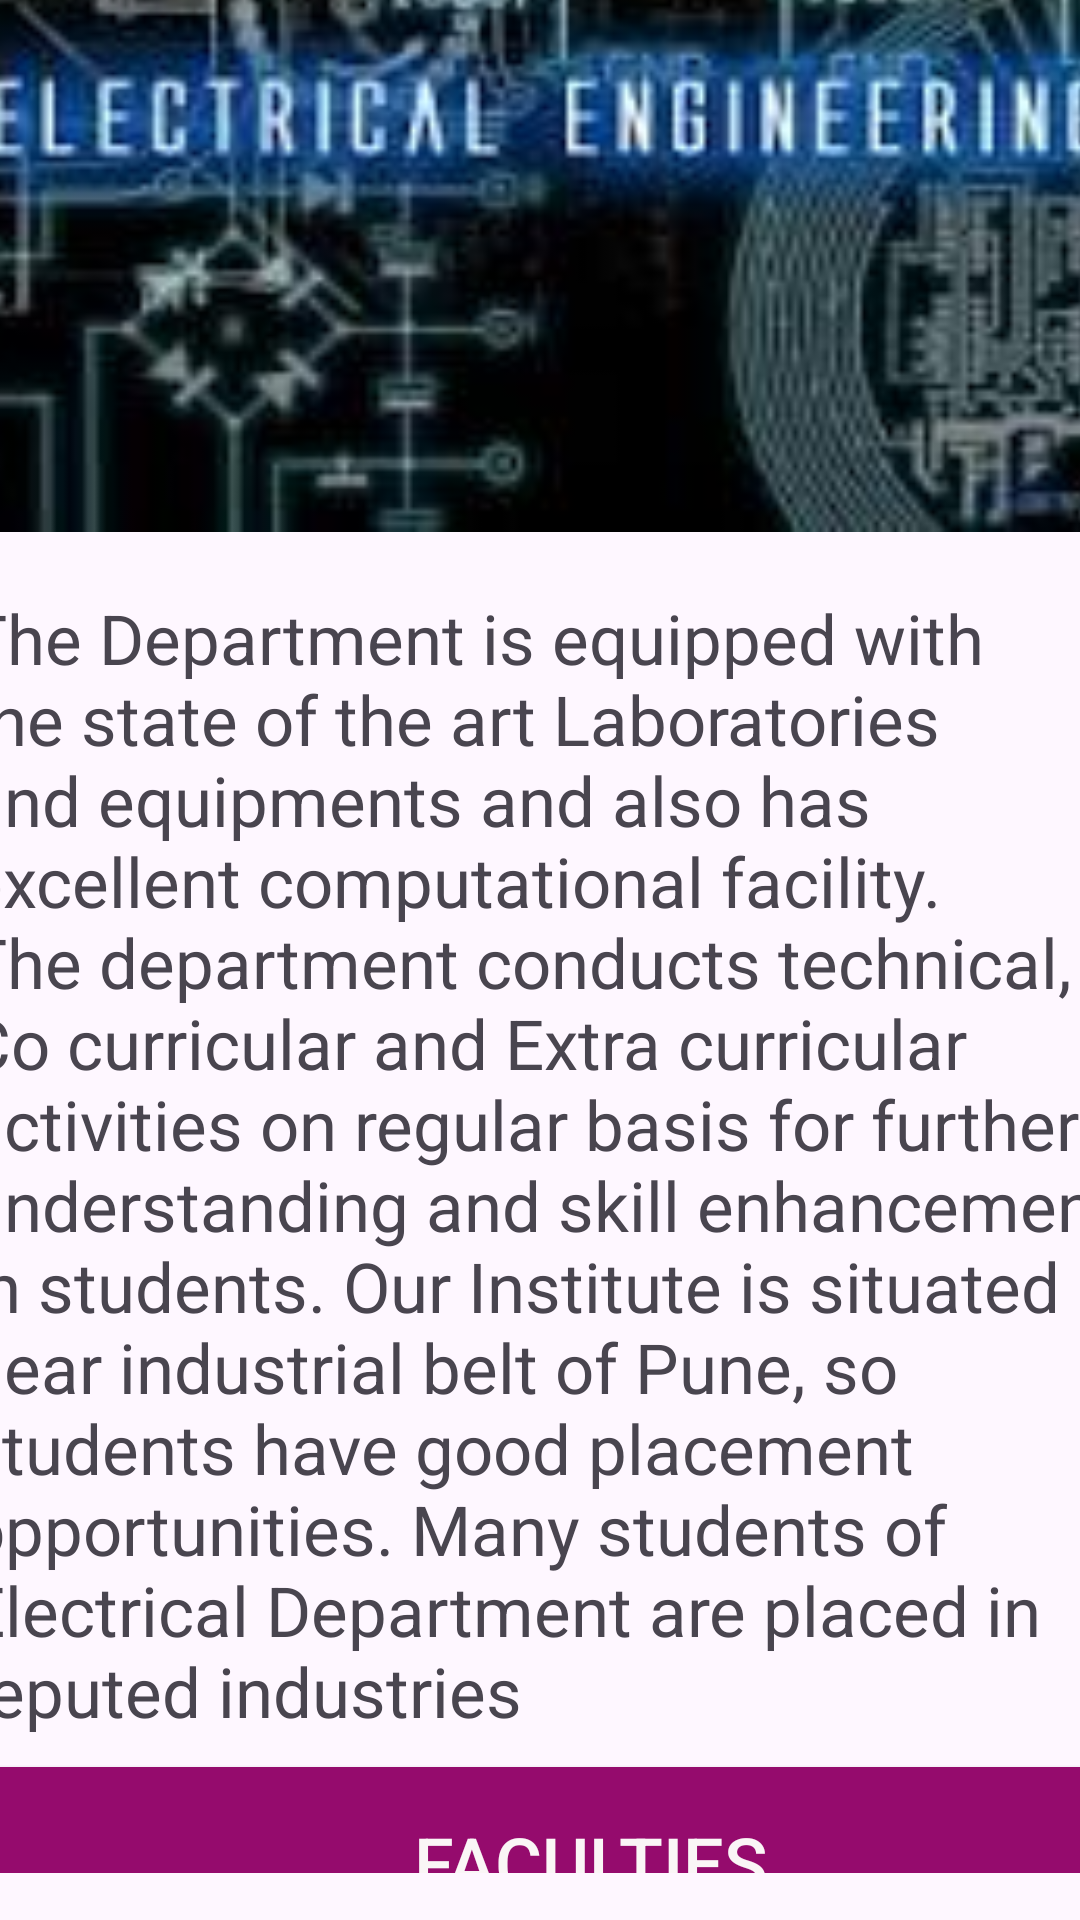

Android layout source for this screen:
<!-- AndroidManifest.xml: application theme Theme.College_Android -->
<!-- res/layout/activity_electrical.xml -->
<?xml version="1.0" encoding="utf-8"?>
<androidx.constraintlayout.widget.ConstraintLayout xmlns:android="http://schemas.android.com/apk/res/android"
    xmlns:app="http://schemas.android.com/apk/res-auto"
    xmlns:tools="http://schemas.android.com/tools"
    android:layout_width="match_parent"
    android:layout_height="match_parent"
    tools:context=".electrical">

    <TextView
        android:id="@+id/textView18"
        android:layout_width="399dp"
        android:layout_height="78dp"
        android:background="#0B1D55"
        android:gravity="center"
        android:text="Electrical Engineering"
        android:textColor="#F6F2F2"
        android:textSize="34sp"
        app:layout_constraintBottom_toBottomOf="parent"
        app:layout_constraintEnd_toEndOf="parent"
        app:layout_constraintHorizontal_bias="0.916"
        app:layout_constraintStart_toStartOf="parent"
        app:layout_constraintTop_toTopOf="parent"
        app:layout_constraintVertical_bias="0.0" />

    <ScrollView
        android:id="@+id/scrollView6"
        android:layout_width="386dp"
        android:layout_height="728dp"
        android:layout_marginBottom="16dp"
        app:layout_constraintBottom_toBottomOf="parent"
        app:layout_constraintEnd_toEndOf="parent"
        app:layout_constraintHorizontal_bias="0.461"
        app:layout_constraintStart_toStartOf="parent"
        app:layout_constraintTop_toBottomOf="@+id/textView18"
        app:layout_constraintVertical_bias="1.0">

        <LinearLayout
            android:layout_width="match_parent"
            android:layout_height="wrap_content"
            android:orientation="vertical">

            <ImageView
                android:layout_width="match_parent"
                android:layout_height="281dp"
                android:cropToPadding="true"
                android:scaleType="fitXY"
                app:srcCompat="@drawable/ee" />

            <TextView
                android:layout_width="390dp"
                android:layout_height="wrap_content"
                android:layout_alignParentStart="true"
                android:layout_alignParentBottom="true"
                android:layout_marginTop="20sp"
                android:layout_marginBottom="0dp"
                android:text="The Department is equipped with the state of the art Laboratories and equipments and also has excellent computational facility. The department conducts technical, Co curricular and Extra curricular activities on regular basis for further understanding and skill enhancement in students. Our Institute is situated near industrial belt of Pune, so students have good placement opportunities. Many students of Electrical Department are placed in reputed industries"
                android:textSize="23sp" />
            <Button
                android:id="@+id/button2"
                android:layout_width="397dp"
                android:layout_height="63dp"
                android:layout_margin="10dp"
                android:background="#950B6D"
                android:onClick="faculties"
                android:text="Faculties"
                android:textColor="#FAF6F6"
                android:textSize="24sp" />
        </LinearLayout>
    </ScrollView>

</androidx.constraintlayout.widget.ConstraintLayout>
<!-- resources referenced by this layout -->
<resources>
  <!-- drawable ee: jpeg bitmap (drawable-v24, 8650 bytes) -->
  <style name="Theme.College_Android" parent="Base.Theme.College_Android" />
  <style name="Base.Theme.College_Android" parent="Theme.Material3.DayNight.NoActionBar">
          
          
      </style>
</resources>
